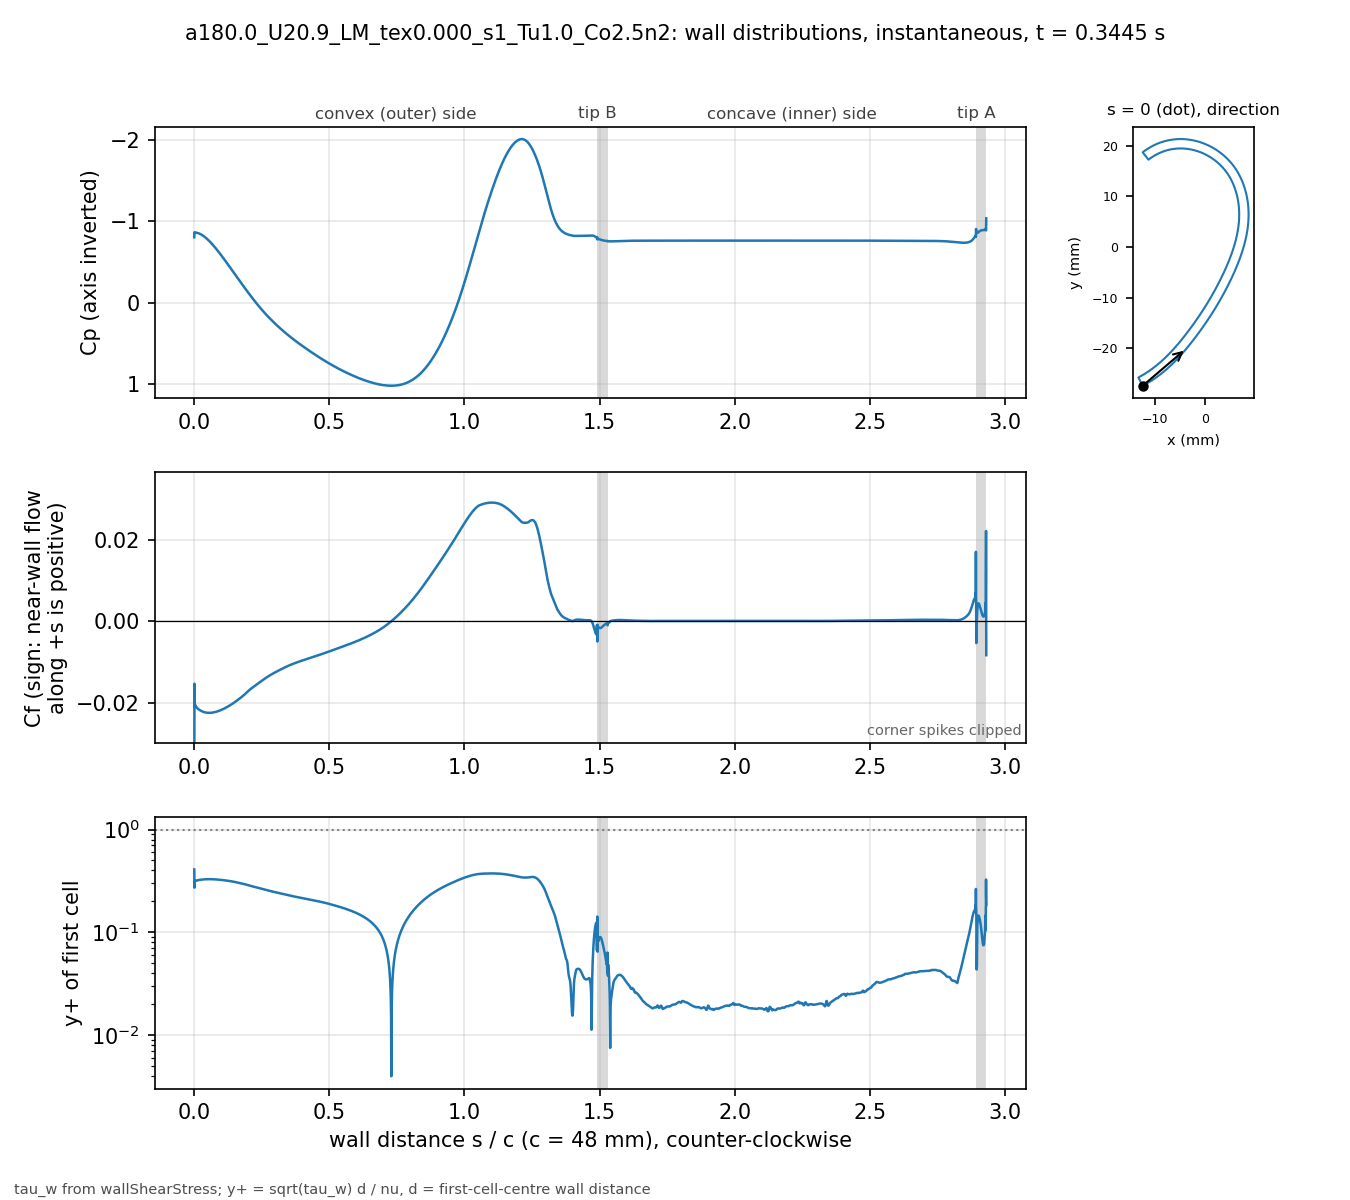

The file beside this chart, header and first rows:
# a180.0_U20.9_LM_tex0.000_s1_Tu1.0_Co2.…, p_inf=0; Cf signed by near-wall flow dir…
patch, s_over_c, x_m, y_m, Cp, Cf, yplus, d_first_m
blade, 0.000000, -0.01235, -0.02743, -0.8026, -0.04094, 0.4092, 2.0746e-06
blade, 0.000834, -0.01231, -0.02741, -0.8631, -0.01536, 0.2718, 2.2501e-06
blade, 0.001667, -0.01228, -0.02739, -0.8565, -0.02102, 0.3179, 2.2494e-06
blade, 0.002501, -0.01224, -0.02738, -0.8583, -0.02036, 0.3128, 2.2492e-06
blade, 0.003334, -0.01221, -0.02736, -0.8585, -0.02062, 0.3149, 2.2495e-06
blade, 0.004168, -0.01217, -0.02734, -0.8589, -0.02071, 0.3156, 2.2497e-06
blade, 0.005001, -0.01213, -0.02732, -0.859, -0.02082, 0.3165, 2.2499e-06
blade, 0.005835, -0.0121, -0.0273, -0.859, -0.02091, 0.3172, 2.25e-06
blade, 0.006668, -0.01206, -0.02728, -0.8589, -0.021, 0.3179, 2.2501e-06
blade, 0.007502, -0.01203, -0.02726, -0.8587, -0.02108, 0.3184, 2.25e-06
blade, 0.008336, -0.01199, -0.02724, -0.8584, -0.02115, 0.3189, 2.2497e-06
blade, 0.009169, -0.01196, -0.02722, -0.858, -0.02121, 0.3195, 2.2499e-06
blade, 0.01, -0.01192, -0.02721, -0.8575, -0.02128, 0.32, 2.2502e-06
blade, 0.01084, -0.01189, -0.02719, -0.857, -0.02133, 0.3204, 2.2499e-06
blade, 0.01167, -0.01185, -0.02717, -0.8563, -0.02139, 0.3207, 2.2497e-06
blade, 0.0125, -0.01182, -0.02715, -0.8556, -0.02144, 0.3211, 2.2499e-06
blade, 0.01334, -0.01178, -0.02713, -0.8548, -0.02149, 0.3216, 2.2502e-06
blade, 0.01417, -0.01175, -0.02711, -0.854, -0.02154, 0.3219, 2.2501e-06
blade, 0.015, -0.01171, -0.02709, -0.8531, -0.02158, 0.3222, 2.2499e-06
blade, 0.01584, -0.01168, -0.02707, -0.8522, -0.02162, 0.3226, 2.2501e-06
blade, 0.01667, -0.01164, -0.02705, -0.8512, -0.02167, 0.3229, 2.2503e-06
blade, 0.0175, -0.01161, -0.02703, -0.8501, -0.0217, 0.3232, 2.2505e-06
blade, 0.01834, -0.01157, -0.02701, -0.849, -0.02174, 0.3235, 2.2503e-06
blade, 0.01917, -0.01154, -0.02699, -0.8478, -0.02178, 0.3237, 2.2501e-06
blade, 0.02, -0.0115, -0.02697, -0.8466, -0.02181, 0.3239, 2.2499e-06
blade, 0.02084, -0.01147, -0.02695, -0.8454, -0.02185, 0.3242, 2.25e-06
blade, 0.02167, -0.01144, -0.02693, -0.844, -0.02188, 0.3245, 2.2503e-06
blade, 0.02251, -0.0114, -0.02691, -0.8427, -0.02191, 0.3247, 2.2501e-06
blade, 0.02334, -0.01137, -0.02689, -0.8413, -0.02194, 0.325, 2.2504e-06
blade, 0.02417, -0.01133, -0.02687, -0.8398, -0.02197, 0.3252, 2.2503e-06
blade, 0.02501, -0.0113, -0.02685, -0.8383, -0.022, 0.3254, 2.2502e-06
blade, 0.02584, -0.01126, -0.02683, -0.8368, -0.02203, 0.3256, 2.25e-06
blade, 0.02667, -0.01123, -0.02681, -0.8352, -0.02206, 0.3257, 2.2497e-06
blade, 0.02751, -0.01119, -0.02679, -0.8335, -0.02209, 0.326, 2.2499e-06
blade, 0.02834, -0.01116, -0.02677, -0.8319, -0.02211, 0.3262, 2.2501e-06
blade, 0.02917, -0.01113, -0.02675, -0.8301, -0.02214, 0.3264, 2.2505e-06
blade, 0.03001, -0.01109, -0.02673, -0.8284, -0.02216, 0.3266, 2.2503e-06
blade, 0.03084, -0.01106, -0.02671, -0.8266, -0.02219, 0.3267, 2.2497e-06
blade, 0.03168, -0.01102, -0.02668, -0.8247, -0.02221, 0.3268, 2.2496e-06
blade, 0.03251, -0.01099, -0.02666, -0.8228, -0.02223, 0.327, 2.2498e-06
blade, 0.03334, -0.01096, -0.02664, -0.8209, -0.02226, 0.3272, 2.2498e-06
blade, 0.03418, -0.01092, -0.02662, -0.8189, -0.02228, 0.3273, 2.2496e-06
blade, 0.03501, -0.01089, -0.0266, -0.8169, -0.0223, 0.3275, 2.2498e-06
blade, 0.03584, -0.01085, -0.02658, -0.8148, -0.02231, 0.3276, 2.25e-06
blade, 0.03668, -0.01082, -0.02656, -0.8127, -0.02233, 0.3278, 2.2504e-06
blade, 0.03751, -0.01079, -0.02654, -0.8106, -0.02235, 0.3279, 2.2503e-06
blade, 0.03834, -0.01075, -0.02652, -0.8084, -0.02236, 0.328, 2.2501e-06
blade, 0.03918, -0.01072, -0.02649, -0.8062, -0.02238, 0.3282, 2.2504e-06
blade, 0.04001, -0.01068, -0.02647, -0.804, -0.02239, 0.3282, 2.2502e-06
blade, 0.04084, -0.01065, -0.02645, -0.8017, -0.0224, 0.3283, 2.25e-06
blade, 0.04168, -0.01062, -0.02643, -0.7994, -0.02241, 0.3284, 2.2503e-06
blade, 0.04251, -0.01058, -0.02641, -0.7971, -0.02242, 0.3285, 2.2501e-06
blade, 0.04335, -0.01055, -0.02639, -0.7948, -0.02243, 0.3285, 2.2499e-06
blade, 0.04418, -0.01052, -0.02636, -0.7924, -0.02244, 0.3286, 2.2502e-06
blade, 0.04501, -0.01048, -0.02634, -0.79, -0.02245, 0.3287, 2.2504e-06
blade, 0.04585, -0.01045, -0.02632, -0.7875, -0.02246, 0.3287, 2.2503e-06
blade, 0.04668, -0.01042, -0.0263, -0.785, -0.02246, 0.3288, 2.2502e-06
blade, 0.04751, -0.01038, -0.02628, -0.7825, -0.02247, 0.3288, 2.2501e-06
blade, 0.04835, -0.01035, -0.02625, -0.78, -0.02248, 0.3288, 2.25e-06
... 3,412 more rows
